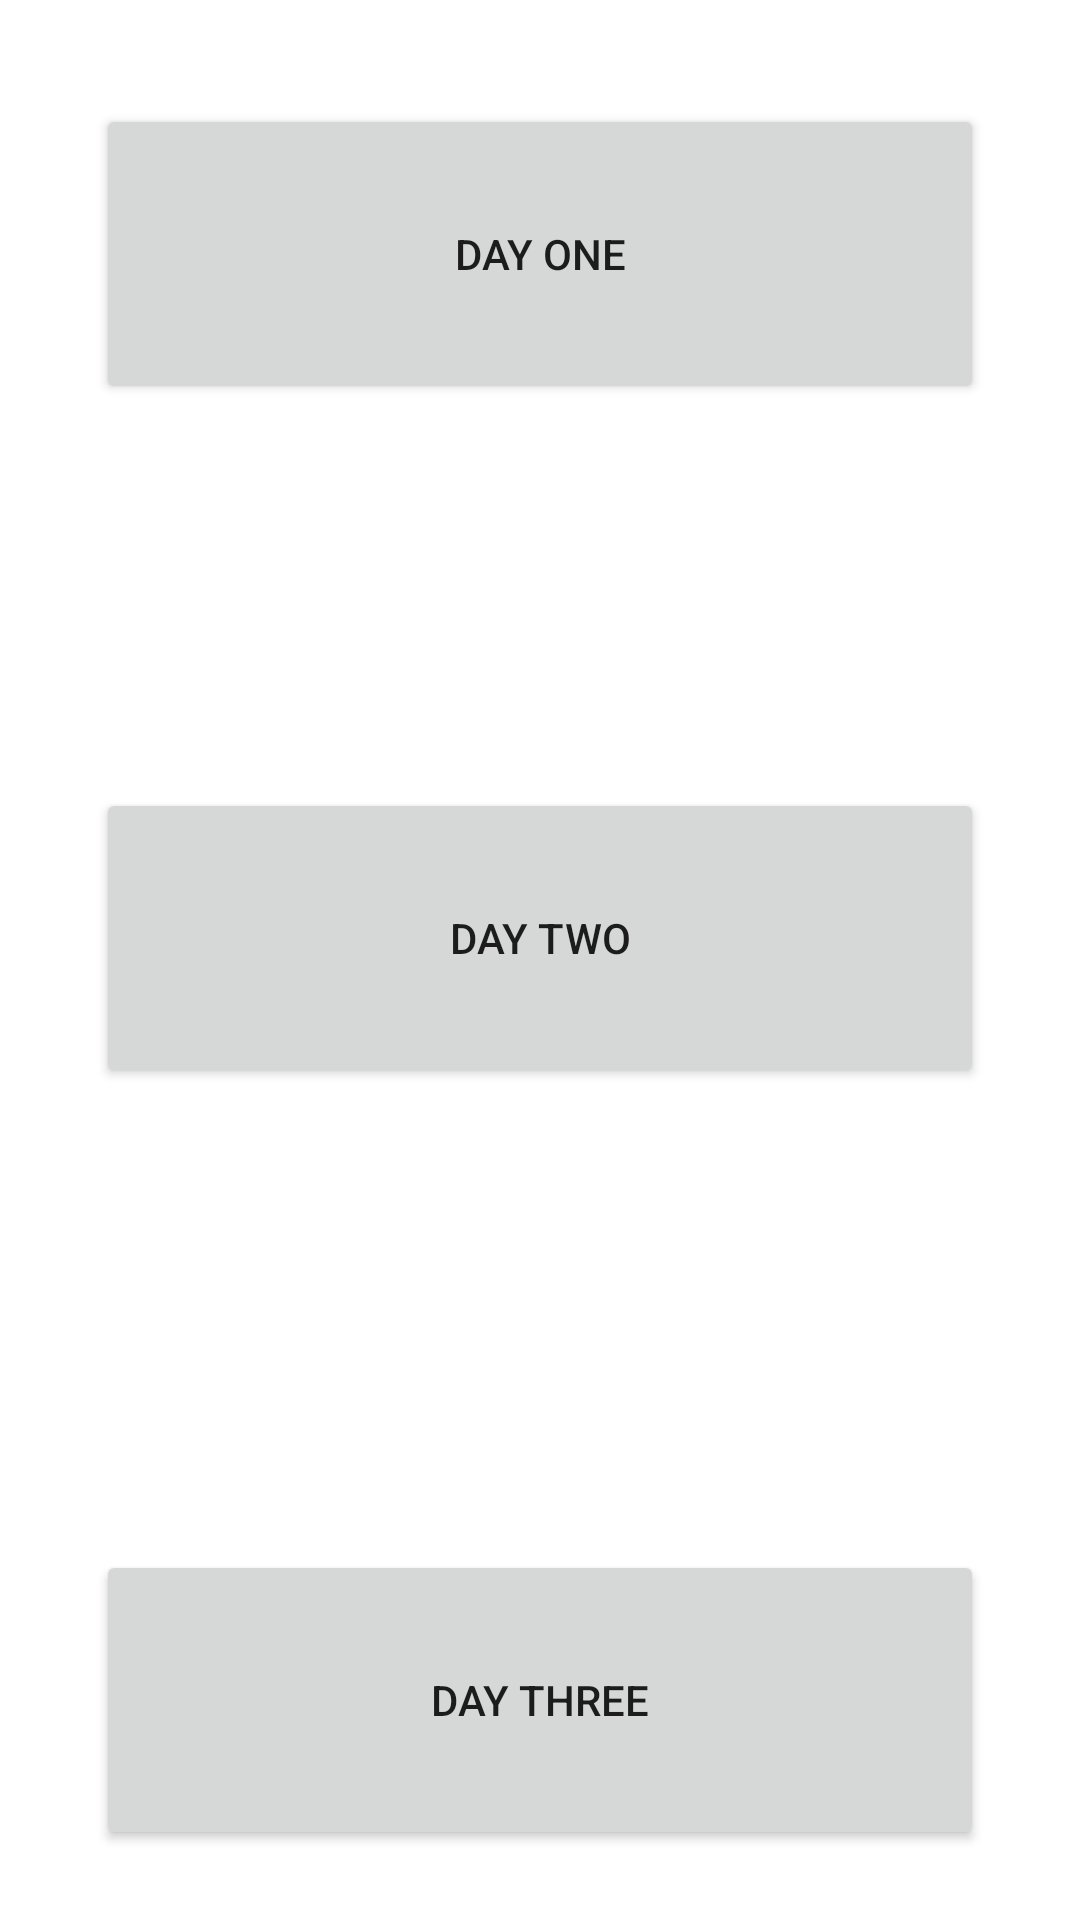

Layout XML and referenced resources for this Android screen:
<!-- AndroidManifest.xml: application theme Theme.RXJavaDemo -->
<!-- res/layout/activity_main.xml -->
<?xml version="1.0" encoding="utf-8"?>
<androidx.constraintlayout.widget.ConstraintLayout xmlns:android="http://schemas.android.com/apk/res/android"
    xmlns:app="http://schemas.android.com/apk/res-auto"
    android:layout_width="match_parent"
    android:layout_height="match_parent">

    <Button
        android:id="@+id/dayOneBtn"
        android:layout_width="match_parent"
        android:layout_height="100dp"
        android:layout_marginStart="32dp"
        android:layout_marginTop="105dp"
        android:layout_marginEnd="32dp"
        android:layout_marginBottom="382dp"
        android:text="Day One"
        app:layout_constraintBottom_toTopOf="@+id/dayThreeBtn"
        app:layout_constraintEnd_toEndOf="parent"
        app:layout_constraintHorizontal_bias="0.5"
        app:layout_constraintStart_toStartOf="parent"
        app:layout_constraintTop_toTopOf="parent" />

    <Button
        android:id="@+id/dayTwoBtn"
        android:layout_width="match_parent"
        android:layout_height="100dp"
        android:layout_marginStart="32dp"
        android:layout_marginEnd="32dp"
        android:layout_marginBottom="154dp"
        android:text="Day Two"
        app:layout_constraintBottom_toTopOf="@+id/dayThreeBtn"
        app:layout_constraintEnd_toEndOf="parent"
        app:layout_constraintHorizontal_bias="0.5"
        app:layout_constraintStart_toEndOf="@+id/dayOneBtn"
        app:layout_constraintStart_toStartOf="parent" />

    <Button
        android:id="@+id/dayThreeBtn"
        android:layout_width="match_parent"
        android:layout_height="100dp"
        android:layout_marginStart="32dp"
        android:layout_marginEnd="32dp"
        android:layout_marginBottom="94dp"
        android:text="Day Three"
        app:layout_constraintBottom_toBottomOf="parent"
        app:layout_constraintEnd_toEndOf="parent"
        app:layout_constraintHorizontal_bias="0.5"
        app:layout_constraintStart_toEndOf="@+id/dayTwoBtn"
        app:layout_constraintStart_toStartOf="parent"
        app:layout_constraintTop_toBottomOf="@+id/dayOneBtn" />


</androidx.constraintlayout.widget.ConstraintLayout>
<!-- resources referenced by this layout -->
<resources>
  <style name="Theme.RXJavaDemo" parent="Theme.MaterialComponents.DayNight.DarkActionBar">
          
          <item name="colorPrimary">@color/purple_500</item>
          <item name="colorPrimaryVariant">@color/purple_700</item>
          <item name="colorOnPrimary">@color/white</item>
          
          <item name="colorSecondary">@color/teal_200</item>
          <item name="colorSecondaryVariant">@color/teal_700</item>
          <item name="colorOnSecondary">@color/black</item>
          
          <item name="android:statusBarColor">?attr/colorPrimaryVariant</item>
          
      </style>
  <!-- not gathered from this repository: default colours our renderer supplied (Android Studio template values) -->
  <color name="purple_500">#FF6200EE</color>
  <color name="purple_700">#FF3700B3</color>
  <color name="teal_200">#FF03DAC5</color>
  <color name="teal_700">#FF018786</color>
  <color name="black">#FF000000</color>
  <color name="white">#FFFFFFFF</color>
</resources>
